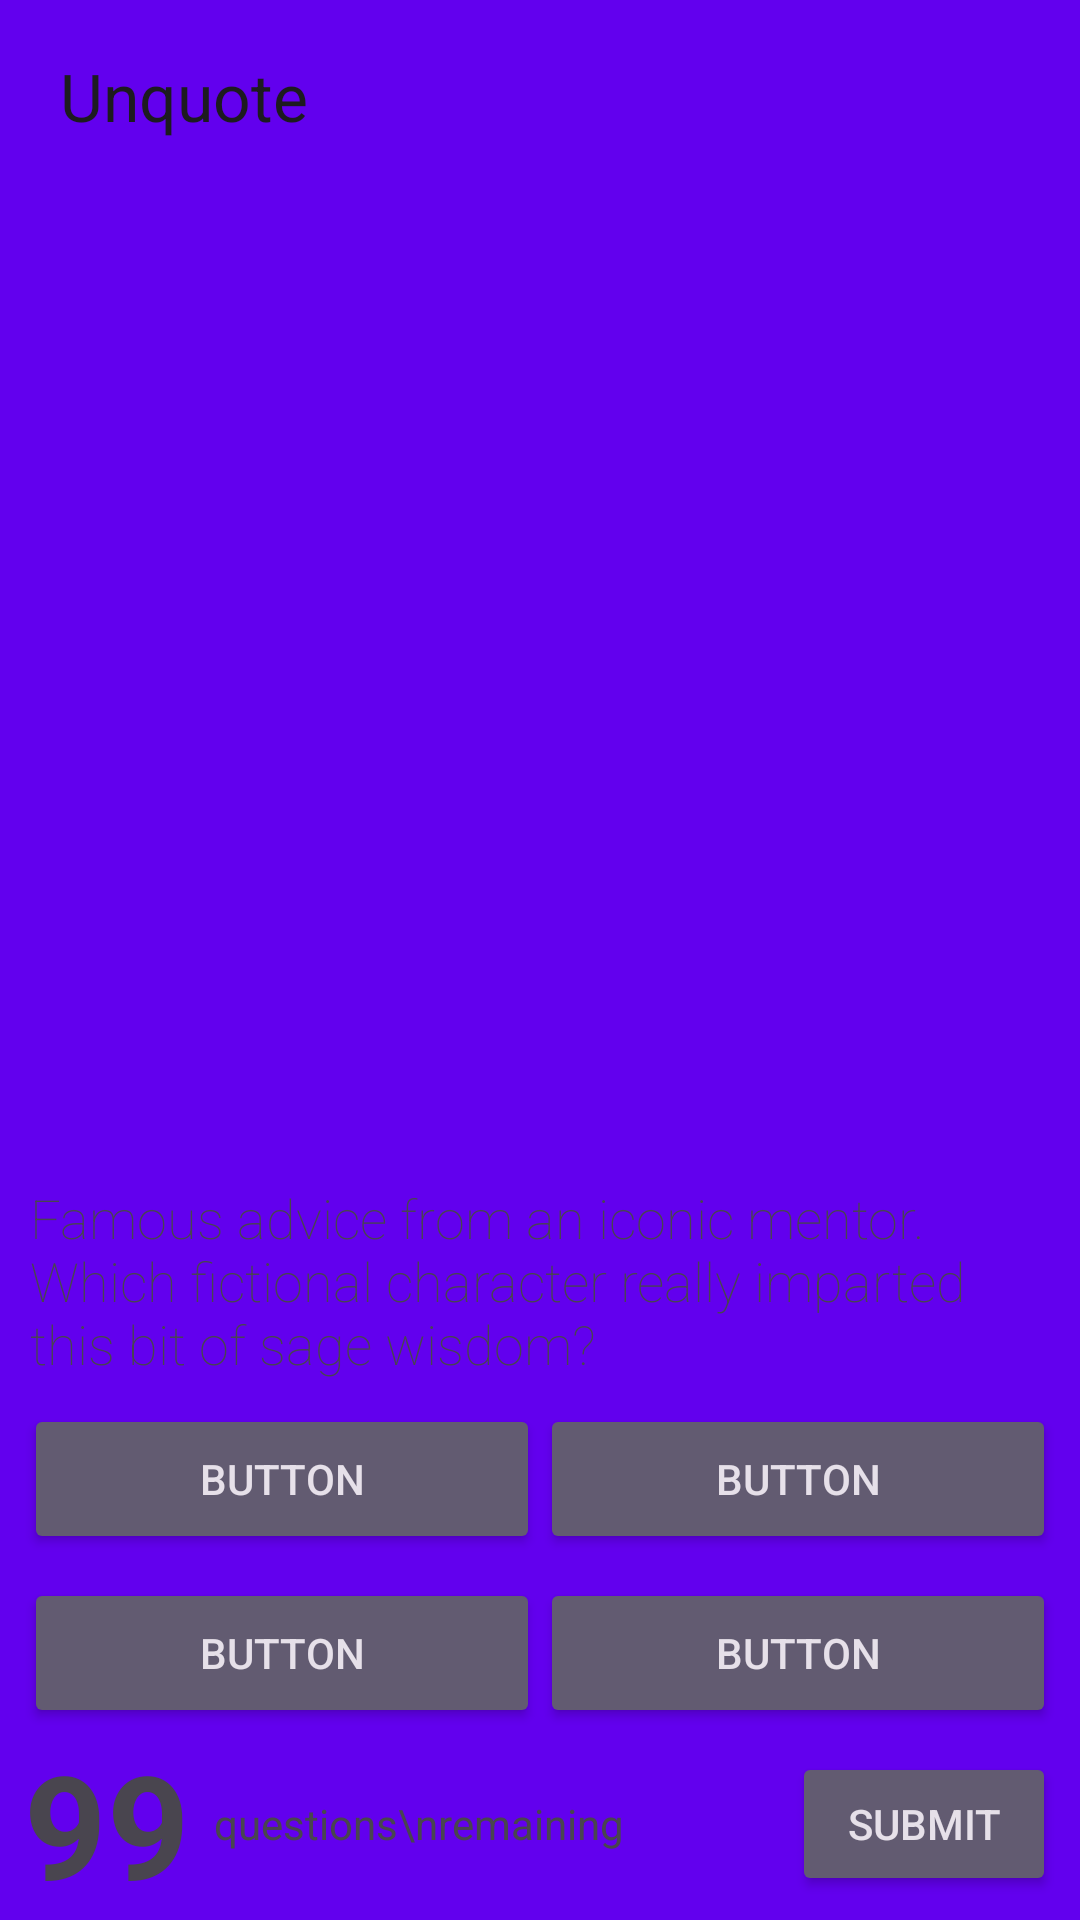

Write the Android layout XML for this screen, with the resource values it uses.
<!-- AndroidManifest.xml: application theme Theme.GameNamedUnquote -->
<!-- res/layout/activity_main.xml -->
<?xml version="1.0" encoding="utf-8"?>
<androidx.constraintlayout.widget.ConstraintLayout xmlns:android="http://schemas.android.com/apk/res/android"
    xmlns:app="http://schemas.android.com/apk/res-auto"
    xmlns:tools="http://schemas.android.com/tools"
    android:layout_width="match_parent"
    android:layout_height="match_parent"
    android:background="@color/colorPrimary"
    tools:context=".MainActivity">

    <include
        android:id="@+id/toolbar_include"
        layout="@layout/toolbar"
        android:layout_width="0dp"
        android:layout_height="wrap_content"
        app:layout_constraintEnd_toEndOf="parent"
        app:layout_constraintStart_toStartOf="parent"
        app:layout_constraintTop_toTopOf="parent" />

    <ImageView
        android:id="@+id/iv_main_question_image"
        android:layout_width="0dp"
        android:layout_height="wrap_content"
        android:adjustViewBounds="true"
        app:layout_constraintEnd_toEndOf="parent"
        app:layout_constraintHorizontal_bias="0.0"
        app:layout_constraintStart_toStartOf="parent"
        app:layout_constraintTop_toBottomOf="@+id/toolbar_include"
        tools:srcCompat="@tools:sample/backgrounds/scenic" />

    <TextView
        android:id="@+id/tv_main_questions_remaining_count"
        android:layout_width="wrap_content"
        android:layout_height="wrap_content"
        android:layout_marginStart="8dp"
        android:text="99"
        android:textSize="48sp"
        android:textStyle="bold"
        app:layout_constraintBottom_toBottomOf="parent"
        app:layout_constraintStart_toStartOf="parent" />

    <TextView
        android:id="@+id/tv_main_questions_remaining"
        android:layout_width="wrap_content"
        android:layout_height="wrap_content"
        android:layout_marginStart="8dp"
        android:text="questions\nremaining"
        app:layout_constraintBottom_toBottomOf="@+id/tv_main_questions_remaining_count"
        app:layout_constraintStart_toEndOf="@+id/tv_main_questions_remaining_count"
        app:layout_constraintTop_toTopOf="@+id/tv_main_questions_remaining_count" />

    <Button
        android:id="@+id/btn_main_submit_answer"
        style="@style/Widget.AppCompat.Button.Colored"
        android:layout_width="wrap_content"
        android:layout_height="wrap_content"
        android:layout_marginEnd="8dp"
        android:text="Submit"
        app:layout_constraintBottom_toBottomOf="parent"
        app:layout_constraintEnd_toEndOf="parent"
        app:layout_constraintTop_toTopOf="@+id/tv_main_questions_remaining_count" />

    <LinearLayout
        android:id="@+id/ll_main_first_row_buttons"
        android:layout_width="0dp"
        android:layout_height="wrap_content"
        android:layout_marginStart="8dp"
        android:layout_marginEnd="8dp"
        android:layout_marginBottom="8dp"
        android:baselineAligned="false"
        android:orientation="horizontal"
        app:layout_constraintBottom_toTopOf="@+id/ll_main_second_row_buttons"
        app:layout_constraintEnd_toEndOf="parent"
        app:layout_constraintStart_toStartOf="parent">

        <Button
            android:id="@+id/btn_main_answer_0"
            style="@style/Widget.AppCompat.Button.Colored"
            android:layout_width="0dp"
            android:layout_height="50dp"
            android:layout_weight="1"
            android:text="Button" />

        <Button
            android:id="@+id/btn_main_answer_1"
            style="@style/Widget.AppCompat.Button.Colored"
            android:layout_width="0dp"
            android:layout_height="50dp"
            android:layout_weight="1"
            android:text="Button" />
    </LinearLayout>

    <LinearLayout
        android:id="@+id/ll_main_second_row_buttons"
        android:layout_width="0dp"
        android:layout_height="wrap_content"
        android:layout_marginStart="8dp"
        android:layout_marginEnd="8dp"
        android:layout_marginBottom="8dp"
        android:baselineAligned="false"
        android:orientation="horizontal"
        app:layout_constraintBottom_toTopOf="@+id/btn_main_submit_answer"
        app:layout_constraintEnd_toEndOf="parent"
        app:layout_constraintHorizontal_bias="0.0"
        app:layout_constraintStart_toStartOf="parent">

        <Button
            android:id="@+id/btn_main_answer_2"
            style="@style/Widget.AppCompat.Button.Colored"
            android:layout_width="0dp"
            android:layout_height="50dp"
            android:layout_weight="1"
            android:text="Button" />

        <Button
            android:id="@+id/btn_main_answer_3"
            style="@style/Widget.AppCompat.Button.Colored"
            android:layout_width="0dp"
            android:layout_height="50dp"
            android:layout_weight="1"
            android:text="Button" />
    </LinearLayout>

    <TextView
        android:id="@+id/tv_main_question_title"
        android:layout_width="wrap_content"
        android:layout_height="wrap_content"
        android:layout_marginStart="8dp"
        android:layout_marginEnd="8dp"
        android:layout_marginBottom="8dp"
        android:fontFamily="sans-serif-thin"
        android:paddingLeft="10dp"
        android:paddingRight="10dp"
        android:text="Famous advice from an iconic mentor. Which fictional character really imparted this bit of sage wisdom?"
        android:textSize="18sp"
        app:layout_constraintBottom_toTopOf="@+id/ll_main_first_row_buttons"
        app:layout_constraintEnd_toEndOf="parent"
        app:layout_constraintStart_toStartOf="parent" />
</androidx.constraintlayout.widget.ConstraintLayout>
<!-- res/layout/toolbar.xml (included above) -->
<?xml version="1.0" encoding="utf-8"?>
<androidx.constraintlayout.widget.ConstraintLayout xmlns:android="http://schemas.android.com/apk/res/android"
    xmlns:app="http://schemas.android.com/apk/res-auto"
    xmlns:tools="http://schemas.android.com/tools"
    android:layout_width="match_parent"
    android:layout_height="match_parent">

    <com.google.android.material.appbar.MaterialToolbar
        android:id="@+id/toolbar"
        android:layout_width="match_parent"
        android:layout_height="?attr/actionBarSize"
        android:background="@color/colorPrimary"
        app:popupTheme="@style/ThemeOverlay.AppCompat.Light"
        app:title="Unquote"
        app:titleMarginStart="20dp"
        tools:ignore="MissingConstraints"/>
</androidx.constraintlayout.widget.ConstraintLayout>
<!-- resources referenced by this layout -->
<resources>
  <style name="Theme.GameNamedUnquote" parent="Base.Theme.GameNamedUnquote" />
  <style name="Base.Theme.GameNamedUnquote" parent="Theme.Material3.DayNight.NoActionBar">
          
          
      </style>
  <!-- not gathered from this repository: default colours our renderer supplied (Android Studio template values) -->
  <color name="colorPrimary">#FF6200EE</color>
</resources>
